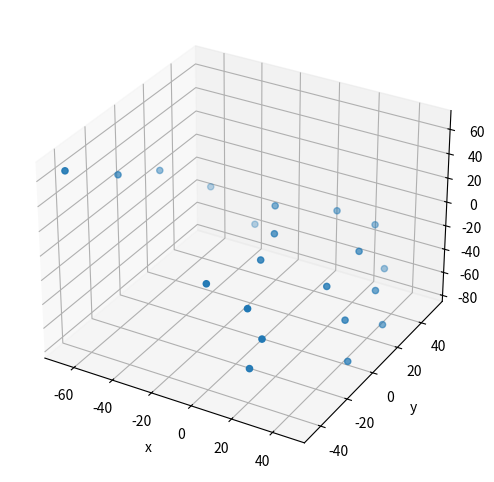

The script that saved this image:
import matplotlib.pyplot as plt
'''
x = [-59, -43, -25, -9, 5, 1, 16, 32, 49, 0, 25, 49, 70, 0, 19, 46, 66, -8, 7, 26, 42]
y = [0, -19, -31, -45, -59, -18, -24, -32, -41, -3, -3, -9, -15, 10, 14, 18, 16, 19, 30, 40, 39]
z = [13, 14, 19, 28, 24, 0, 2, 13, 30, 0, 2, 11, 28, 0, 4, 10, 27, 6, 7, 11, 19]

x = [-56, -46, -36, -25, -20, -2, 9, 21, 32, 0, 22, 43, 61, 3, 19, 45, 63, -3, 11, 30, 44]
y = [11, -11, -26, -44, -62, -17, -27, -38, -50, -3, -6, -15, -23, 10, 12, 12, 6, 19, 28, 35, 33]
z = [5, 5, 13, 25, 27, 0, 3, 15, 30, 1, 5, 13, 33, 0, 6, 13, 29, 7, 9, 12, 18]
'''
x = [-67, -66, -66, -57, -34, -10, 10, 24, 30, 3, 35, 43, 47, 9, 35, 43, 46, 1, 21, 28, 24]
y = [-44, -11, 18, 43, 44, 24, 42, 51, 50, 4, 20, 21, 21, -15, -5, -3, -5, -42, -42, -42, -45]
z = [65, 32, 9, -24, -47, -1, -13, -27, -61, 1, -14, -44, -71, 1, -18, -44, -75, 5, -5, -26, -49]
fig, ax = plt.subplots(figsize=(6, 6), subplot_kw={'projection': '3d'})
ax.scatter(x, y, z)
ax.set_xlabel("x")
ax.set_ylabel("y")
ax.set_zlabel("z")
plt.show()